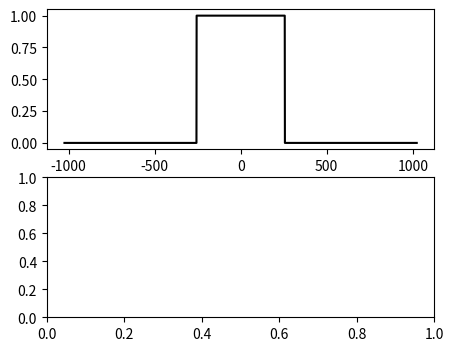
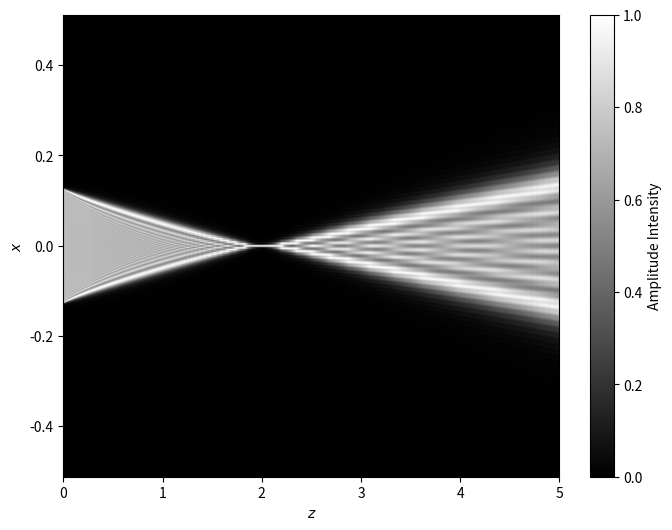

These charts were generated, in order, by the following Python code:
import numpy as np
from scipy import fftpack as ffp
import matplotlib.pyplot as plt

def rect(x):
    return np.where(np.abs(x) <= 0.5, 1 , 0)

fig,ax=plt.subplots(2,figsize=(5,4))
N=2048
wavelen=0.6328*10**(-3)
dx=0.5e-3
f=2
distance = np.arange(0, 5 + dx, dx) 

x=np.linspace(-N/2,N/2-1,N)
gx=rect((x)/512)
print(gx)
fx = np.zeros_like(gx, dtype=np.complex128)
for i in range(N):
    fx[i]=gx[i]*np.exp(-1j*np.pi*(x[i]*dx)**2/(wavelen*f))
ax[0].plot(x,np.abs(fx)**2,"-k")
ax[0].set_xlabel("$x$")

amplitude_map = np.zeros((len(distance), N))

for i in range(len(distance)):
    z=distance[i]
    nux=ffp.fftfreq(N,dx)
    nu_sq=1/wavelen**2-nux**2
    mask=nu_sq>0
    phase_func=np.zeros(len(nux),dtype=np.complex128)
    phase_func[mask]=np.exp(1j*2*np.pi*np.sqrt(nu_sq[mask])*z)
    diffraction=ffp.ifft(ffp.fft(fx)*phase_func)
    amplitude_map[i, :] = np.abs(diffraction)**2

# 2次元プロット

x1=x*dx
for i in range(len(distance)):
    amplitude_map[i, :] /= np.max(amplitude_map[i, :])  # 各距離で正規化
fig1, ax1 = plt.subplots(figsize=(8, 6))
extent = [distance[0], distance[-1], x1[0], x1[-1]]
im = ax1.imshow(amplitude_map.T, extent=extent, origin='lower', aspect='auto', cmap='gray')  # カラーマップを 'gray' に変更
ax1.set_xlabel("$z$")  # 横軸を z に変更
ax1.set_ylabel("$x$")  # 縦軸を x に変更
fig1.colorbar(im, ax=ax1, label="Amplitude Intensity")
fig1.savefig("ASM1d_amplitude_map.png")
plt.show()

